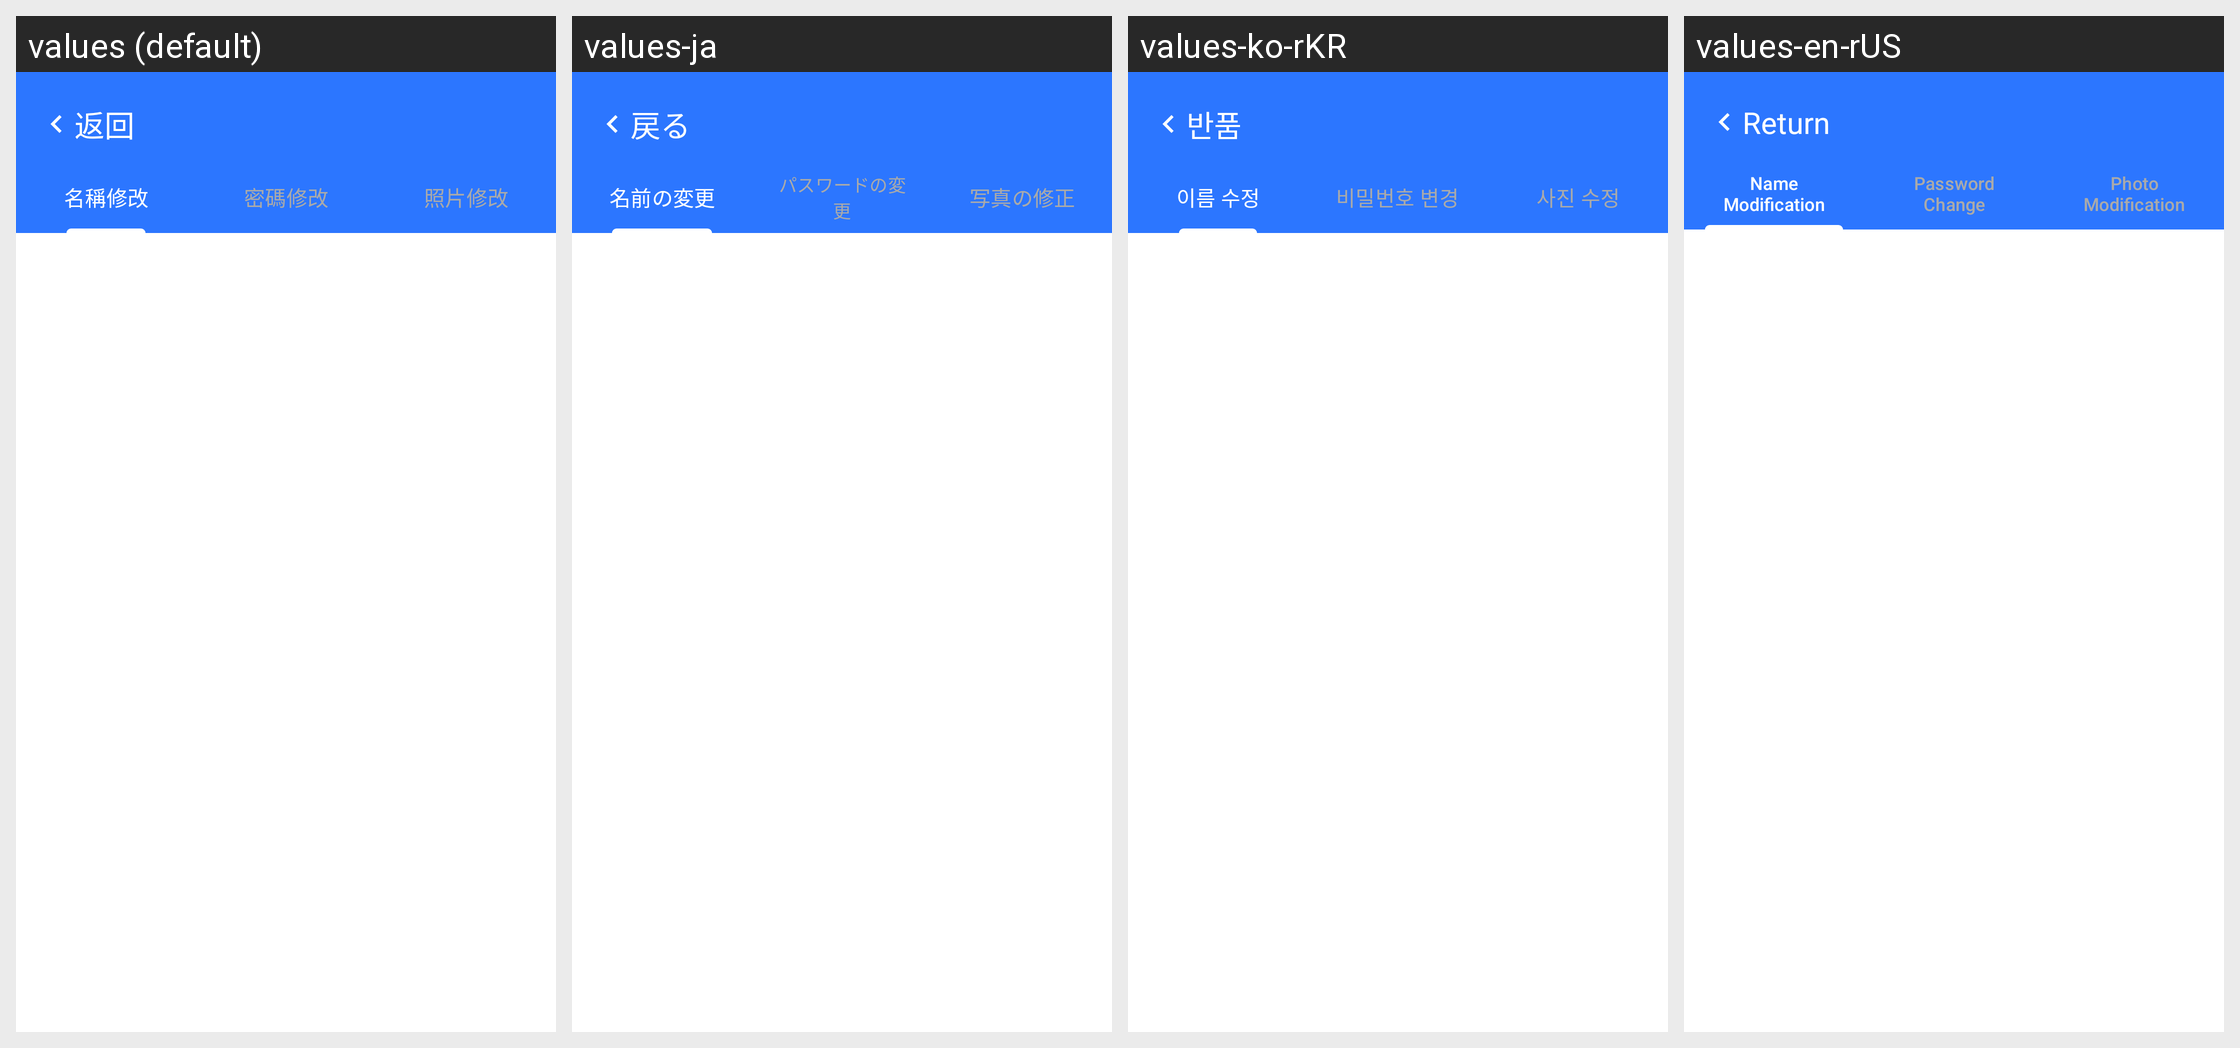

Here is an Android app screen in its default locale and in the app's own translations. Write out the translated-string differences for the strings that appear on this screen.
Android screen res/layout/activity_personal_information.xml rendered under 4 locales, left to right: values (default), values-ja, values-ko-rKR, values-en-rUS. Device: Nexus 5 (rendered at 1080×1920; each locale shown at half size, 540×960, under a caption strip naming it); theme Theme.Material3.Light.
Other locales in the repository, not shown: values-zh-rCN, values-zh-rTW.
Strings drawn on this screen, with the default value and each locale's value (text and hints the layout hard-codes, and strings that could not be matched under every locale, appear in the picture but are not listed):

back
  values: 返回
  values-ja: 戻る
  values-ko-rKR: 반품
  values-en-rUS: Return

Setting_tab_name
  values: 名稱修改
  values-ja: 名前の変更
  values-ko-rKR: 이름 수정
  values-en-rUS: Name Modification

Setting_tab_password
  values: 密碼修改
  values-ja: パスワードの変更
  values-ko-rKR: 비밀번호 변경
  values-en-rUS: Password Change

Setting_tab_Image
  values: 照片修改
  values-ja: 写真の修正
  values-ko-rKR: 사진 수정
  values-en-rUS: Photo Modification
